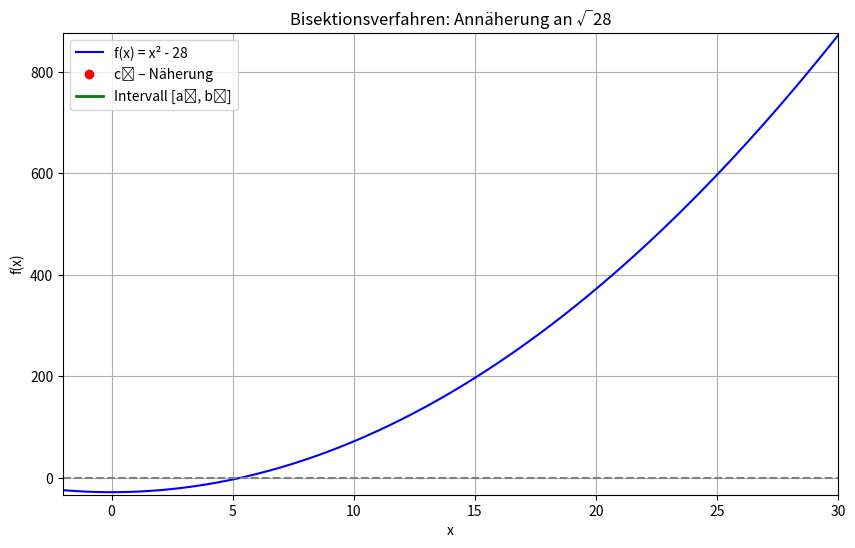

Recreate this plot in Python.
import numpy as np
import matplotlib.pyplot as plt
from matplotlib.animation import FuncAnimation

# Funktion definieren
def f(x):
    return x**2 - 28

# Bisektionsverfahren mit Zwischenspeicherung
def bisektion_schritte(a, b, tol=0.001):
    a_vals, b_vals, c_vals = [], [], []
    while (b - a) / 2.0 > tol:
        c = (a + b) / 2.0
        a_vals.append(a)
        b_vals.append(b)
        c_vals.append(c)
        if f(c) == 0:
            break
        elif f(a) * f(c) < 0:
            b = c
        else:
            a = c
    return a_vals, b_vals, c_vals

# Intervall und Berechnung
a0, b0 = 0, 28
a_vals, b_vals, c_vals = bisektion_schritte(a0, b0)

# x-Werte für Funktionsplot
x = np.linspace(-2, 30, 500)
y = f(x)

# Plot-Grundgerüst
fig, ax = plt.subplots(figsize=(10, 6))
line_func, = ax.plot(x, y, label='f(x) = x² - 28', color='blue')
point_cn, = ax.plot([], [], 'ro', label='cₙ – Näherung')
interval_line, = ax.plot([], [], 'g-', lw=2, label='Intervall [aₙ, bₙ]')

ax.axhline(0, color='gray', linestyle='--')
ax.set_xlim(-2, 30)
ax.set_ylim(min(y)-5, max(y)+5)
ax.set_title('Bisektionsverfahren: Annäherung an √28')
ax.set_xlabel('x')
ax.set_ylabel('f(x)')
ax.grid(True)
ax.legend(loc='upper left')

# Speicher für dynamische Objekte
vlines = []
textlabels = []

# Animationsfunktion
def update(frame):
    for v in vlines:
        v.remove()
    for t in textlabels:
        t.remove()
    vlines.clear()
    textlabels.clear()

    # Aktuelles Intervall
    a_n, b_n = a_vals[frame], b_vals[frame]
    c_n = c_vals[frame]
    f_c_n = f(c_n)

    # Intervall-Linie zeichnen
    interval_line.set_data([a_n, b_n], [0, 0])

    # Rote Punkte + Linien
    c_slice = c_vals[:frame+1]
    y_slice = [f(c) for c in c_slice]
    point_cn.set_data(c_slice, y_slice)

    for i, (c, yval) in enumerate(zip(c_slice, y_slice)):
        v = ax.vlines(c, 0, yval, colors='red', linestyles='dotted', alpha=0.6)
        t = ax.text(c, yval + 2, f'c{i}', fontsize=9, color='darkred', ha='center')
        vlines.append(v)
        textlabels.append(t)

    return line_func, point_cn, interval_line, *vlines, *textlabels

ani = FuncAnimation(fig, update, frames=len(c_vals), interval=1000, repeat=False)
plt.show()
